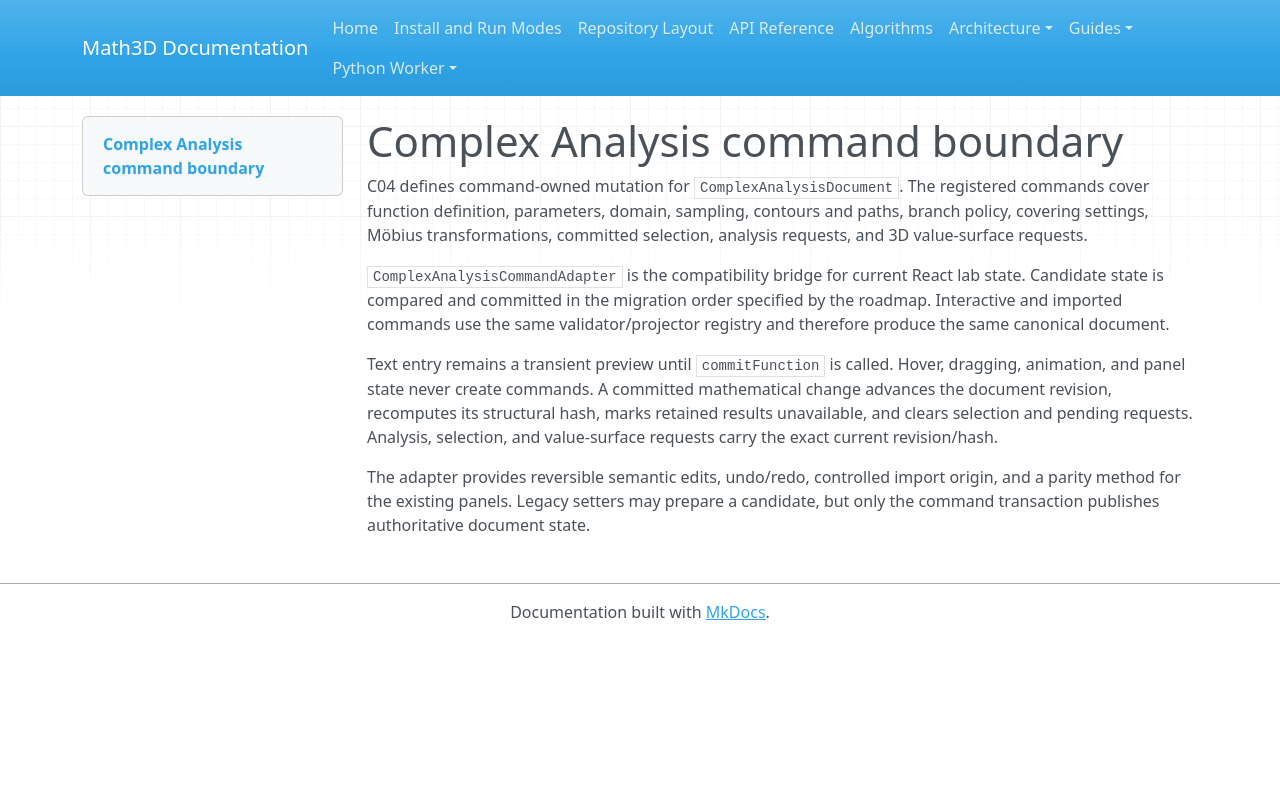

repository: expert10000/Math3D · page: complex-analysis-commands/index.html · generator: mkdocs

# Complex Analysis command boundary

C04 defines command-owned mutation for `ComplexAnalysisDocument`. The registered
commands cover function definition, parameters, domain, sampling, contours and
paths, branch policy, covering settings, Möbius transformations, committed
selection, analysis requests, and 3D value-surface requests.

`ComplexAnalysisCommandAdapter` is the compatibility bridge for current React lab
state. Candidate state is compared and committed in the migration order specified
by the roadmap. Interactive and imported commands use the same validator/projector
registry and therefore produce the same canonical document.

Text entry remains a transient preview until `commitFunction` is called. Hover,
dragging, animation, and panel state never create commands. A committed mathematical
change advances the document revision, recomputes its structural hash, marks retained
results unavailable, and clears selection and pending requests. Analysis, selection,
and value-surface requests carry the exact current revision/hash.

The adapter provides reversible semantic edits, undo/redo, controlled import origin,
and a parity method for the existing panels. Legacy setters may prepare a candidate,
but only the command transaction publishes authoritative document state.
